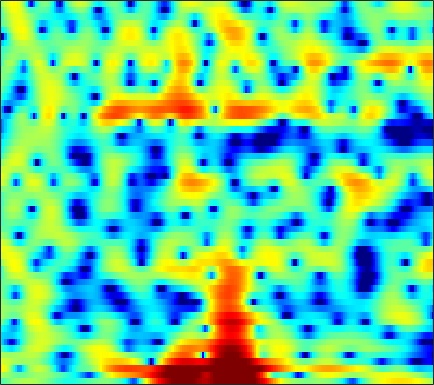

The file beside this chart, header and first rows:
-1.8608, -1.4905, -1.0046, -0.53899, -0.20242, 0.21739, 0.58061, 0.81415, 1.0626, 1.2635, 1.433, 1.4998, 1.5502, 1.53, 1.4775, 1.3659, 1.2075, 1.058, 0.80487, 0.49451, 0.15523, -0.133, -0.56396, -1.0283
1.243, 1.112, 0.8621, 0.5447, 0.2757, -0.1018, -0.4477, -0.6606, -0.8361, -0.8564, -0.7229, -0.5397, -0.2257, 0.1215, 0.3669, 0.6397, 0.8415, 0.9365, 0.9832, 0.9391, 0.8033, 0.649, 0.3807, 0.05588
4.892, 4.331, 3.397, 2.188, 1.062, -0.7988, -3.146, -5.175, -7.463, -7.184, -4.882, -3.121, -1.21, 0.2156, 1.008, 1.751, 2.177, 2.322, 2.305, 2.037, 1.527, 0.9824, 0.03164, -1.205
2.911, 2.753, 2.485, 2.175, 1.925, 1.595, 1.302, 1.123, 0.9541, 0.8849, 0.9055, 0.9546, 1.04, 1.108, 1.123, 1.067, 0.8901, 0.6727, 0.2542, -0.3314, -1.092, -1.766, -2.806, -3.99
1.335, 1.242, 1.109, 0.9898, 0.928, 0.8991, 0.9418, 1.017, 1.16, 1.344, 1.542, 1.684, 1.842, 1.941, 1.962, 1.901, 1.719, 1.499, 1.077, 0.4924, -0.2686, -0.9559, -2.049, -3.373
-1.768, -2.484, -3.537, -4.558, -5.121, -5.3, -4.697, -3.868, -2.568, -1.272, -0.1178, 0.6341, 1.474, 2.13, 2.506, 2.854, 3.037, 3.069, 2.975, 2.722, 2.313, 1.909, 1.237, 0.4284
-5.279, -6.386, -8.31, -10.9, -13.18, -14.78, -12.34, -9.727, -6.728, -4.38, -2.524, -1.383, -0.1321, 0.86, 1.458, 2.083, 2.528, 2.752, 2.919, 2.946, 2.849, 2.706, 2.426, 2.075
-5.429, -5.621, -5.913, -6.172, -6.274, -6.163, -5.73, -5.204, -4.292, -3.24, -2.146, -1.342, -0.3425, 0.5348, 1.099, 1.721, 2.186, 2.431, 2.627, 2.687, 2.624, 2.508, 2.268, 1.958
-3.984, -4.242, -4.854, -5.67, -6.336, -7.068, -7.198, -6.712, -5.405, -3.755, -2.108, -0.9874, 0.3139, 1.373, 2.006, 2.64, 3.043, 3.202, 3.232, 3.074, 2.744, 2.407, 1.862, 1.249
-0.4157, -1.052, -2.287, -4.088, -5.994, -9.546, -12.97, -11.44, -6.923, -3.426, -0.8922, 0.5607, 2.043, 3.114, 3.683, 4.154, 4.318, 4.247, 3.893, 3.234, 2.247, 1.293, -0.2766, -2.158
1.168, 0.8632, 0.3821, -0.1241, -0.4727, -0.8053, -0.866, -0.697, -0.2025, 0.4961, 1.267, 1.826, 2.478, 2.965, 3.2, 3.32, 3.192, 2.921, 2.297, 1.342, -0.004443, -1.308, -3.54, -6.502
0.9465, 0.8238, 0.6294, 0.4306, 0.3152, 0.2247, 0.2464, 0.3441, 0.579, 0.9092, 1.297, 1.592, 1.952, 2.23, 2.36, 2.401, 2.267, 2.036, 1.538, 0.8319, -0.08725, -0.9069, -2.134, -3.461
0.4156, 0.1812, -0.2279, -0.7153, -1.072, -1.471, -1.659, -1.593, -1.224, -0.5999, 0.1482, 0.7138, 1.404, 1.968, 2.284, 2.554, 2.638, 2.578, 2.341, 1.93, 1.357, 0.8258, 0.01539, -0.8933
-0.06216, -0.5609, -1.554, -3.035, -4.578, -7.337, -10.57, -11.27, -8.246, -4.8, -2.179, -0.6773, 0.8526, 1.962, 2.57, 3.118, 3.411, 3.485, 3.403, 3.124, 2.675, 2.235, 1.518, 0.6774
-0.4323, -0.703, -1.344, -2.34, -3.333, -4.859, -6.123, -6.243, -4.979, -3.006, -1.152, 0.01862, 1.267, 2.19, 2.695, 3.147, 3.373, 3.407, 3.282, 2.97, 2.486, 2.008, 1.208, 0.2331
-1.13, -0.7854, -0.4643, -0.2727, -0.1874, -0.1095, 0.01345, 0.1713, 0.482, 0.8827, 1.31, 1.607, 1.935, 2.156, 2.255, 2.299, 2.247, 2.145, 1.916, 1.578, 1.086, 0.6019, -0.2319, -1.328
-2.428, -1.309, -0.03888, 0.9518, 1.526, 2.082, 2.446, 2.609, 2.689, 2.621, 2.41, 2.161, 1.717, 1.193, 0.7762, 0.2649, -0.115, -0.2899, -0.403, -0.4572, -0.57, -0.7435, -1.136, -1.784
-3.084, -1.081, 0.8923, 2.282, 3.036, 3.706, 4.046, 4.1, 3.911, 3.415, 2.587, 1.725, 0.2172, -1.758, -3.541, -6.046, -7.572, -7.267, -5.739, -4.213, -3.061, -2.47, -1.987, -1.793
0.3303, 1.335, 2.458, 3.311, 3.758, 4.126, 4.214, 4.101, 3.698, 2.993, 1.937, 0.8812, -0.9564, -3.438, -5.807, -9.631, -12.29, -11.4, -8.939, -7.09, -5.879, -5.224, -4.55, -3.919
2.756, 3.053, 3.389, 3.611, 3.687, 3.656, 3.475, 3.239, 2.8, 2.214, 1.472, 0.809, -0.2249, -1.395, -2.309, -3.509, -4.608, -5.332, -6.317, -7.447, -8.953, -10.23, -11.24, -10.14
3.594, 3.595, 3.484, 3.236, 2.974, 2.519, 2.012, 1.628, 1.169, 0.7979, 0.5154, 0.3293, 0.07424, -0.2415, -0.5565, -1.09, -1.798, -2.495, -3.69, -5.331, -7.643, -9.835, -12.22, -10.63
2.808, 2.646, 2.196, 1.445, 0.6717, -0.6366, -2.207, -3.403, -4.548, -4.581, -3.629, -2.716, -1.585, -0.7317, -0.2926, 0.05219, 0.1552, 0.08678, -0.1563, -0.5301, -0.9078, -1.123, -1.209, -0.9678
0.7069, 0.5596, 0.06352, -0.8381, -1.853, -3.799, -6.778, -10.18, -17.44, -15.01, -8.874, -6.077, -3.577, -1.887, -0.9565, -0.05022, 0.5787, 0.9182, 1.233, 1.431, 1.573, 1.655, 1.766, 1.882
-1.145, -1.023, -1.087, -1.413, -1.827, -2.586, -3.462, -4.074, -4.596, -4.569, -4.012, -3.388, -2.477, -1.607, -1.01, -0.2925, 0.3307, 0.742, 1.217, 1.619, 1.921, 2.092, 2.243, 2.296
-2.122, -1.594, -1.094, -0.8226, -0.752, -0.7993, -0.9658, -1.135, -1.375, -1.576, -1.731, -1.792, -1.799, -1.671, -1.473, -1.05, -0.4792, 0.01022, 0.6719, 1.292, 1.791, 2.076, 2.301, 2.347
-2.331, -1.385, -0.3996, 0.2769, 0.6054, 0.8288, 0.8124, 0.6526, 0.2465, -0.3889, -1.269, -2.097, -3.365, -4.564, -5.066, -4.712, -3.341, -2.087, -0.5038, 0.7748, 1.742, 2.252, 2.66, 2.775
-2.303, -1.154, 0.045, 0.9175, 1.365, 1.695, 1.738, 1.579, 1.087, 0.2142, -1.123, -2.554, -5.369, -10.17, -16.73, -14.29, -7.162, -4.074, -1.329, 0.4999, 1.721, 2.323, 2.794, 2.915
-2.666, -1.606, -0.491, 0.3169, 0.7464, 1.101, 1.23, 1.186, 0.9423, 0.4949, -0.1593, -0.7652, -1.641, -2.413, -2.723, -2.566, -1.814, -1.069, -0.07069, 0.7713, 1.386, 1.691, 1.883, 1.844
-2.227, -1.478, -0.7339, -0.2538, -0.02358, 0.1591, 0.2518, 0.2876, 0.3157, 0.3424, 0.3497, 0.3455, 0.3406, 0.3491, 0.3915, 0.4985, 0.653, 0.7761, 0.9125, 0.9745, 0.9333, 0.8408, 0.6287, 0.3573
-0.1295, 0.06817, 0.07696, -0.1765, -0.5107, -1.037, -1.456, -1.541, -1.259, -0.6344, 0.1318, 0.6768, 1.287, 1.741, 1.967, 2.126, 2.109, 1.99, 1.677, 1.17, 0.481, -0.1395, -1.022, -1.814
2.748, 2.453, 1.685, 0.3753, -1.103, -4.048, -8.527, -11.32, -7.657, -3.392, -0.6181, 0.8078, 2.109, 2.906, 3.244, 3.412, 3.298, 3.026, 2.399, 1.423, -0.01847, -1.518, -4.271, -8.271
3.453, 3.168, 2.508, 1.45, 0.3633, -1.435, -3.263, -3.923, -3.156, -1.444, 0.1265, 1.006, 1.763, 2.12, 2.187, 2.068, 1.791, 1.49, 0.9535, 0.2244, -0.832, -1.886, -3.715, -5.768
2.255, 2.383, 2.437, 2.324, 2.154, 1.868, 1.588, 1.452, 1.381, 1.37, 1.3, 1.117, 0.6361, -0.1403, -0.9043, -2.009, -2.904, -3.188, -3.009, -2.551, -2.125, -1.936, -1.877, -1.912
0.02832, 0.8425, 1.725, 2.384, 2.738, 3.042, 3.19, 3.192, 3.059, 2.729, 2.14, 1.482, 0.2095, -1.712, -3.8, -8.146, -17.37, -19.97, -9.705, -5.441, -3.065, -1.943, -0.9964, -0.5079
-3.288, -1.729, -0.1387, 1.046, 1.723, 2.389, 2.817, 2.989, 3.02, 2.825, 2.381, 1.875, 0.9349, -0.3154, -1.437, -3.001, -4.186, -4.399, -3.707, -2.54, -1.427, -0.7848, -0.1964, 0.0696
-4.628, -3.391, -1.955, -0.771, -0.03126, 0.7678, 1.356, 1.678, 1.941, 2.029, 1.952, 1.789, 1.459, 1.038, 0.7025, 0.2887, -0.006551, -0.121, -0.1127, 0.01476, 0.1758, 0.2717, 0.2978, 0.1789
-5.22, -4.379, -3.274, -2.226, -1.512, -0.6741, 0.02296, 0.4496, 0.899, 1.209, 1.396, 1.463, 1.482, 1.437, 1.381, 1.292, 1.216, 1.17, 1.113, 1.063, 0.984, 0.8948, 0.7026, 0.4074
-6.808, -5.896, -4.669, -3.507, -2.705, -1.744, -0.9141, -0.3907, 0.1826, 0.6229, 0.9409, 1.117, 1.28, 1.385, 1.438, 1.496, 1.541, 1.572, 1.594, 1.579, 1.508, 1.399, 1.177, 0.844
-9.471, -7.858, -6.012, -4.48, -3.486, -2.342, -1.384, -0.7782, -0.1304, 0.3475, 0.6691, 0.8182, 0.9231, 0.979, 1.023, 1.131, 1.31, 1.483, 1.744, 1.956, 2.07, 2.057, 1.885, 1.53
-9.357, -7.703, -6.028, -4.612, -3.643, -2.43, -1.345, -0.6434, 0.09841, 0.5613, 0.7223, 0.6252, 0.2673, -0.2608, -0.615, -0.7542, -0.2761, 0.4078, 1.476, 2.421, 3.072, 3.327, 3.305, 2.879
-6.055, -6.473, -7.037, -6.975, -6.127, -4.266, -2.355, -1.138, 0.0376, 0.6713, 0.7247, 0.3454, -0.8685, -3.312, -6.534, -13.82, -8.335, -3.419, 0.5422, 2.99, 4.45, 5.066, 5.3, 4.883
-6.436, -8.763, -13.95, -23.8, -16.61, -9.885, -6.32, -4.575, -3.041, -2.122, -1.714, -1.693, -2.092, -2.852, -3.517, -3.844, -2.732, -1.227, 0.8996, 2.639, 3.878, 4.454, 4.8, 4.651
-4.707, -5.832, -7.181, -8.056, -8.218, -7.889, -7.282, -6.852, -6.282, -5.713, -5.07, -4.562, -3.846, -3.098, -2.501, -1.627, -0.6276, 0.19, 1.26, 2.226, 3, 3.415, 3.731, 3.789
-2.531, -3.258, -4.249, -5.273, -6.056, -7.167, -8.418, -9.461, -10.76, -11.28, -10.26, -8.812, -6.644, -4.675, -3.355, -1.812, -0.4857, 0.3847, 1.397, 2.231, 2.871, 3.23, 3.525, 3.627
-0.8689, -1.508, -2.524, -3.707, -4.755, -6.484, -8.795, -11.13, -16.01, -24.48, -17.15, -12.3, -8.173, -5.305, -3.62, -1.784, -0.3014, 0.6143, 1.628, 2.411, 2.99, 3.295, 3.543, 3.603
0.0684, -0.4423, -1.233, -2.164, -2.978, -4.201, -5.541, -6.566, -7.717, -8.211, -7.773, -6.923, -5.384, -3.741, -2.554, -1.104, 0.1402, 0.9417, 1.799, 2.445, 2.887, 3.09, 3.214, 3.181
0.1851, -0.03908, -0.3809, -0.878, -1.36, -2.139, -3.058, -3.777, -4.651, -5.231, -5.327, -4.976, -4.049, -2.758, -1.73, -0.4304, 0.6824, 1.352, 2.019, 2.43, 2.604, 2.611, 2.487, 2.284
-0.8419, -0.2575, 0.2642, 0.4146, 0.2711, -0.302, -1.334, -2.45, -4.496, -7.256, -9.784, -9.416, -6.271, -3.145, -1.31, 0.5234, 1.786, 2.389, 2.805, 2.783, 2.375, 1.861, 1.012, 0.2208
-3.104, -1.143, 0.4086, 1.217, 1.433, 1.241, 0.5258, -0.4182, -2.295, -4.918, -7.363, -7.06, -4.138, -1.252, 0.3997, 1.966, 2.918, 3.262, 3.244, 2.648, 1.381, -0.1258, -3.252, -8.646
-2.393, -1.608, -0.6751, 0.03756, 0.3868, 0.6189, 0.6003, 0.4322, 0.1028, -0.2373, -0.3727, -0.2551, 0.1847, 0.8022, 1.256, 1.752, 1.989, 1.987, 1.685, 1.025, -0.04805, -1.153, -2.914, -4.665
-2.819, -2.565, -1.99, -1.319, -0.8157, -0.2099, 0.2585, 0.5372, 0.7985, 0.971, 1.092, 1.167, 1.26, 1.315, 1.318, 1.241, 1.064, 0.8591, 0.4976, 0.04898, -0.4527, -0.8378, -1.294, -1.575
-6.032, -5.628, -4.389, -2.863, -1.758, -0.4843, 0.5284, 1.122, 1.694, 2.058, 2.227, 2.239, 2.113, 1.84, 1.551, 1.057, 0.5085, 0.07726, -0.4417, -0.8491, -1.091, -1.151, -1.139, -1.017
-30.23, -15.22, -7.673, -3.727, -1.692, 0.2931, 1.712, 2.475, 3.175, 3.55, 3.636, 3.517, 3.112, 2.436, 1.746, 0.6015, -0.7774, -1.876, -3.192, -3.91, -3.788, -3.291, -2.432, -1.662
-4.978, -4.35, -2.744, -0.8758, 0.4232, 1.883, 2.993, 3.595, 4.125, 4.334, 4.238, 3.962, 3.316, 2.307, 1.266, -0.5882, -3.232, -6.009, -12.03, -22.16, -12.16, -8.15, -5.053, -3.244
-1.674, -1.065, -0.1017, 0.9474, 1.694, 2.567, 3.238, 3.591, 3.837, 3.828, 3.561, 3.195, 2.489, 1.524, 0.6231, -0.8463, -2.626, -4.12, -6.035, -7.075, -6.704, -5.872, -4.722, -3.849
-2.177, -0.9889, 0.397, 1.528, 2.208, 2.897, 3.334, 3.501, 3.487, 3.235, 2.763, 2.29, 1.541, 0.7281, 0.1154, -0.676, -1.41, -1.912, -2.465, -2.852, -3.08, -3.19, -3.333, -3.595
-1.977, -0.3413, 1.306, 2.49, 3.139, 3.709, 3.955, 3.922, 3.599, 2.942, 1.979, 1.088, -0.1933, -1.327, -1.878, -2.09, -1.86, -1.597, -1.306, -1.205, -1.34, -1.629, -2.312, -3.398
0.4357, 1.39, 2.507, 3.385, 3.874, 4.274, 4.355, 4.174, 3.588, 2.517, 0.8361, -0.9619, -4.451, -9.875, -13.19, -8.645, -4.555, -2.63, -1.049, -0.2404, -0.03809, -0.2427, -0.9952, -2.344
